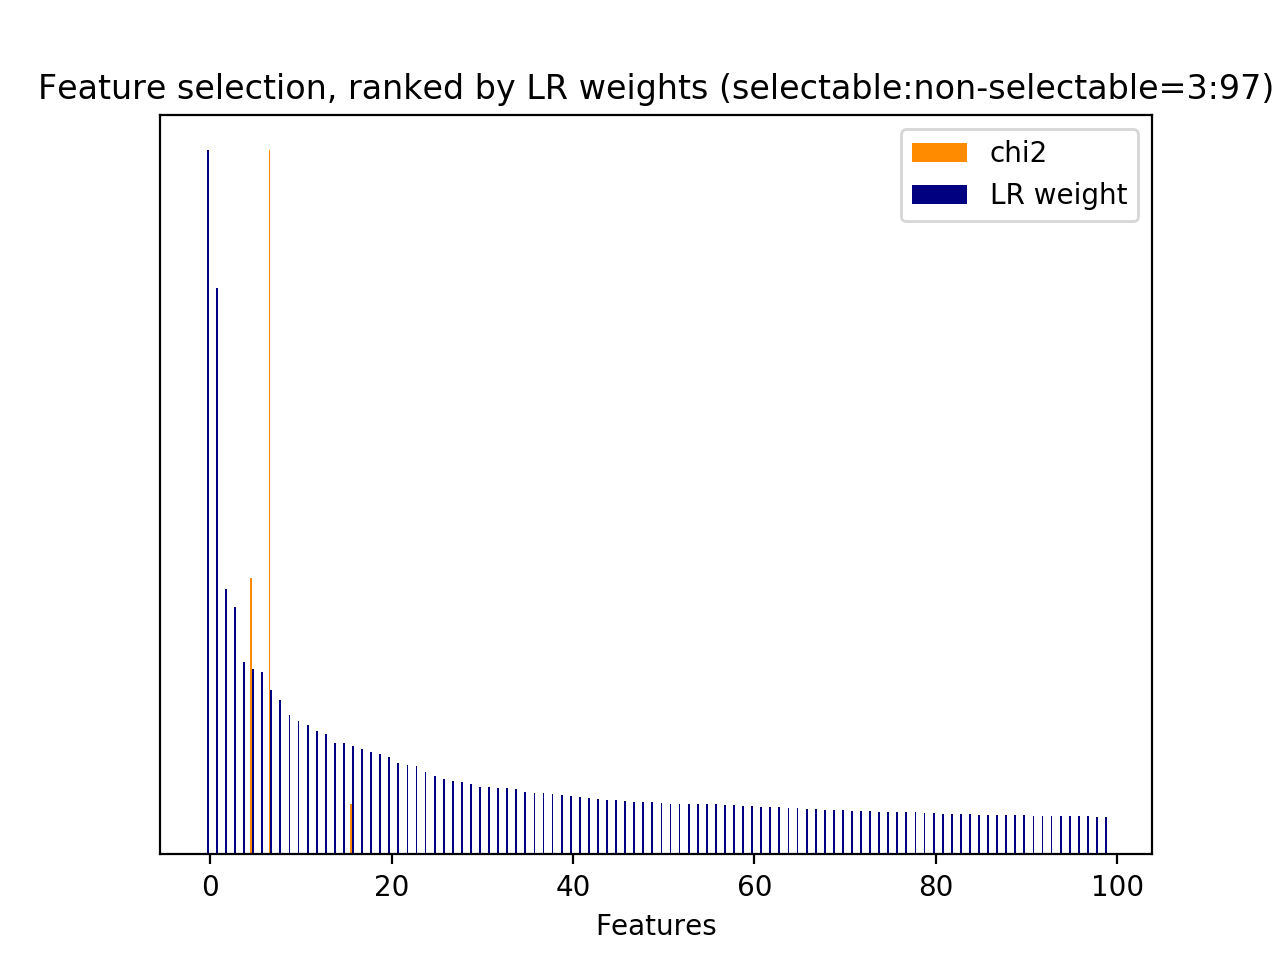

The file beside this chart, header and first rows:
id, name, prefix, chi2, chi2_rank, clf_weight, clf_weight_rank
31, 3, b'3-time_feature__turns_from_start', 2873, 1, 0.2640, 5
32, 3, b'3-time_feature__turns_to_end', 7328, 0, 0.2340, 7
4587, 1, b'1-utterance_length.next_user_utterance…, 544.2, 14, 0.0000, 4399
6338, 5, b'5-phrase_feature__noun_phrases__next_s…, 806.7, 8, 0.0000, 4400
6473, 5, b'5-phrase_feature__noun_phrases__next_s…, 579.7, 10, 0.0001, 2844
6516, 5, b'5-phrase_feature__noun_phrases__next_s…, 579.7, 11, 0.0001, 2848
6517, 5, b'5-phrase_feature__noun_phrases__next_s…, 579.7, 12, 0.0002, 2732
6953, 5, b'5-phrase_feature__noun_phrases__next_u…, 842.6, 5, 0.0000, 4401
7080, 5, b'5-phrase_feature__noun_phrases__next_u…, 839.7, 6, 0.0000, 4402
7427, 6, b'6-entity_feature__entity__next_system_…, 529.2, 15, 0.1538, 16
7705, 7, b'7-syntactic_feature__obj_word__next_sy…, 819.2, 7, 0.0000, 4404
7713, 7, b'7-syntactic_feature__obj_word__next_us…, 767.8, 9, 0.0000, 4405
8126, 7, b'7-syntactic_feature__root_word__next_s…, 1172, 3, 0.0000, 4397
8351, 7, b'7-syntactic_feature__root_word__next_u…, 938, 4, 0.0000, 4406
8492, 7, b'7-syntactic_feature__subj_word__next_s…, 578.6, 13, 0.0000, 4408
8524, 7, b'7-syntactic_feature__subj_word__next_s…, 1522, 2, 0.0000, 4409
27, 2.3.1, b'2.3.1-action_jaccard_similarity.next_u…, 0.0000, 3070, 0.1986, 9
960, 4.2.1, b'4.2.1-edit_distance.next_user_utteranc…, 0.0000, 3069, 0.1752, 12
961, 4.3.1, b'4.3.1-jaccard_similarity.next_user_utt…, 0.0000, 3068, 0.3767, 2
5237, 5, b'5-phrase_feature__next_noun_phrases__#…, 0.0000, 3067, 0.8043, 1
5238, 5, b'5-phrase_feature__next_noun_phrases__h…, 0.0000, 3066, 0.0631, 69
5239, 5, b'5-phrase_feature__next_noun_phrases__j…, 0.0000, 3065, 0.2733, 4
7663, 6, b'6-entity_feature__next_entity__#overla…, 0.0000, 3063, 0.0000, 4415
7664, 6, b'6-entity_feature__next_entity__have_ov…, 0.0000, 3056, 0.0000, 4407
7665, 6, b'6-entity_feature__next_entity__jaccard…, 0.0000, 3062, 0.0000, 4396
7666, 7, b'7-syntactic_feature__next_obj_words_ov…, 0.0000, 3061, 0.0002, 2744
7667, 7, b'7-syntactic_feature__next_root_words_o…, 0.0000, 3060, 0.1583, 15
7668, 7, b'7-syntactic_feature__next_subj_words_o…, 0.0000, 3059, 0.0118, 716
8576, 8.1, b'8.1-lda_feature.current_user_utterance…, 0.0000, 3058, 0.0008, 2286
8577, 8.1, b'8.1-lda_feature.current_user_utterance…, 0.0000, 3057, 0.0089, 910
8578, 8.1, b'8.1-lda_feature.current_user_utterance…, 0.0000, 3071, 0.0257, 324
8579, 8.1, b'8.1-lda_feature.current_user_utterance…, 0.0000, 3064, 0.0211, 391
8580, 8.1, b'8.1-lda_feature.current_user_utterance…, 0.0000, 3072, 0.0074, 1038
8581, 8.1, b'8.1-lda_feature.current_user_utterance…, 0.0000, 3082, 0.0000, 3179
8582, 8.1, b'8.1-lda_feature.current_user_utterance…, 0.0000, 3088, 0.0025, 1731
8583, 8.1, b'8.1-lda_feature.current_user_utterance…, 0.0000, 3087, 0.0000, 3250
8584, 8.1, b'8.1-lda_feature.current_user_utterance…, 0.0000, 3086, 0.0028, 1663
8585, 8.1, b'8.1-lda_feature.current_user_utterance…, 0.0000, 3085, 0.0000, 4394
8586, 8.1, b'8.1-lda_feature.current_user_utterance…, 0.0000, 3084, 0.0161, 529
8587, 8.1, b'8.1-lda_feature.current_user_utterance…, 0.0000, 3083, 0.0010, 2204
8588, 8.1, b'8.1-lda_feature.current_user_utterance…, 0.0000, 3081, 0.0002, 2758
8589, 8.1, b'8.1-lda_feature.current_user_utterance…, 0.0000, 3074, 0.0151, 565
8590, 8.1, b'8.1-lda_feature.current_user_utterance…, 0.0000, 3080, 0.0015, 2014
8591, 8.1, b'8.1-lda_feature.current_user_utterance…, 0.0000, 3079, 0.0066, 1110
8592, 8.1, b'8.1-lda_feature.current_user_utterance…, 0.0000, 3078, 0.0030, 1618
8593, 8.1, b'8.1-lda_feature.current_user_utterance…, 0.0000, 3077, 0.0316, 234
8594, 8.1, b'8.1-lda_feature.current_user_utterance…, 0.0000, 3076, 0.0000, 3046
8595, 8.1, b'8.1-lda_feature.current_user_utterance…, 0.0000, 3075, 0.0540, 94
8596, 8.1, b'8.1-lda_feature.current_user_utterance…, 0.0000, 3073, 0.0530, 99
8597, 8.1, b'8.1-lda_feature.current_user_utterance…, 0.0000, 3054, 0.0521, 103
8598, 8.1, b'8.1-lda_feature.current_user_utterance…, 0.0000, 3037, 0.0044, 1368
8599, 8.1, b'8.1-lda_feature.current_user_utterance…, 0.0000, 3053, 0.0004, 2564
8600, 8.1, b'8.1-lda_feature.current_user_utterance…, 0.0000, 3034, 0.0876, 37
8601, 8.1, b'8.1-lda_feature.current_user_utterance…, 0.0000, 3033, 0.0036, 1504
8602, 8.1, b'8.1-lda_feature.current_user_utterance…, 0.0000, 3032, 0.0041, 1414
8603, 8.1, b'8.1-lda_feature.current_user_utterance…, 0.0000, 3031, 0.0716, 53
8604, 8.1, b'8.1-lda_feature.current_user_utterance…, 0.0000, 3030, 0.0095, 857
8605, 8.1, b'8.1-lda_feature.current_user_utterance…, 0.0000, 3029, 0.0002, 2704
8606, 8.1, b'8.1-lda_feature.current_user_utterance…, 0.0000, 3027, 0.0026, 1707
8607, 8.1, b'8.1-lda_feature.current_user_utterance…, 0.0000, 3020, 0.0043, 1380
... 9,123 more rows
